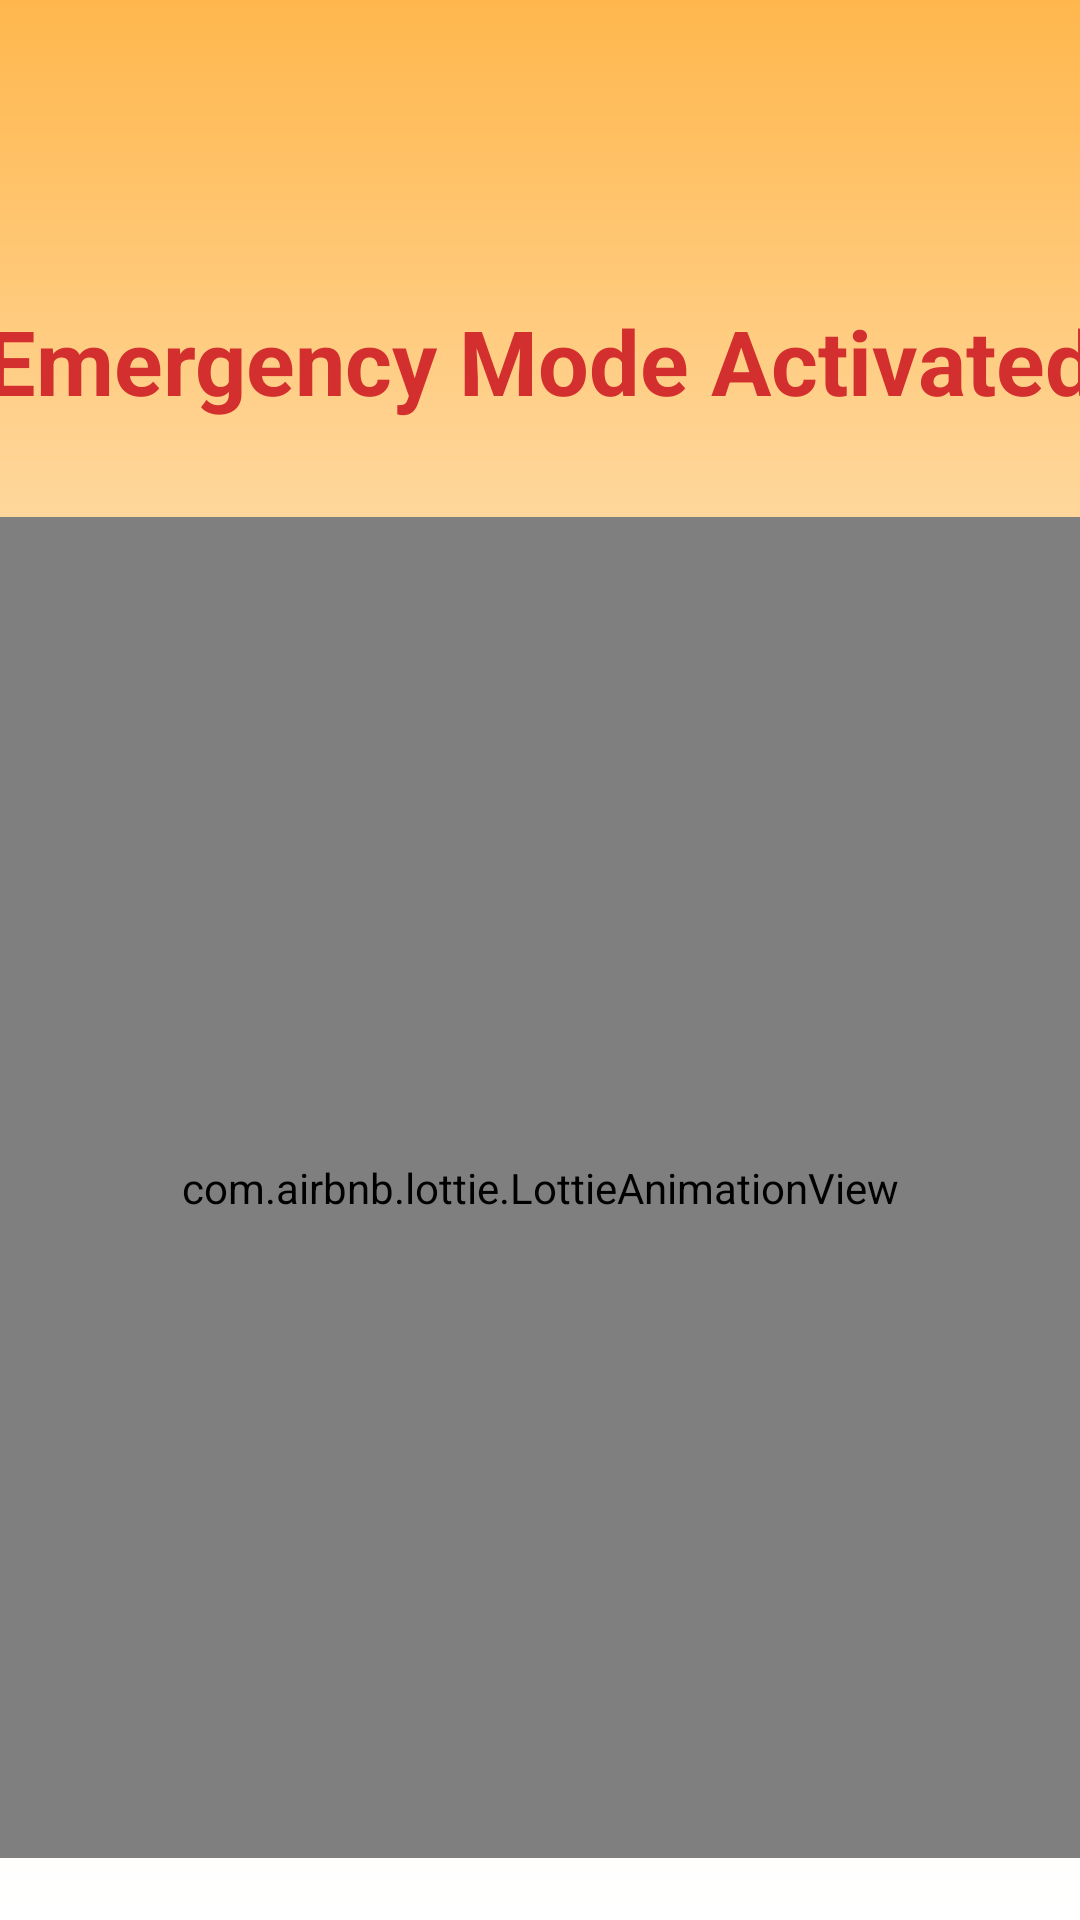

Write the Android layout XML for this screen, with the resource values it uses.
<!-- AndroidManifest.xml: activity theme Theme.AppCompat.NoActionBar -->
<!-- res/layout/activity_emergency_stop.xml -->
<?xml version="1.0" encoding="utf-8"?>
<LinearLayout xmlns:android="http://schemas.android.com/apk/res/android"
    android:layout_width="match_parent"
    android:layout_height="match_parent"
    xmlns:app="http://schemas.android.com/apk/res-auto"
    android:orientation="vertical"
    android:gravity="center_horizontal"
    android:padding="0dp"
    android:background="@drawable/bg_gradient_orange_white">

    <TextView
        android:id="@+id/text_emergency_mode"
        android:layout_width="411dp"
        android:layout_height="wrap_content"
        android:layout_marginBottom="32dp"
        android:gravity="center_horizontal"
        android:text="Emergency Mode Activated"
        android:textColor="#D32F2F"
        android:layout_marginTop="100dp"
        android:textSize="30sp"
        android:textStyle="bold" />

    <com.airbnb.lottie.LottieAnimationView
        android:id="@+id/emergency_lottie"
        app:lottie_autoPlay="true"
        app:lottie_loop="true"
        app:lottie_rawRes="@raw/phone_ring"
        android:layout_width="411dp"
        android:layout_height="447dp"
        android:layout_gravity="center_horizontal"
        android:layout_marginBottom="16dp" />

    <SeekBar
        android:id="@+id/slider_stop"
        android:layout_width="400dp"
        android:layout_height="wrap_content"
        android:layout_gravity="center_horizontal"
        android:layout_marginTop="20dp"
        android:layout_marginBottom="0dp"
        android:max="100"
        android:padding="12dp"
        android:progress="10"
        android:progressDrawable="@drawable/seekbar_emergency_progress"
        android:thumb="@drawable/seekbar_emergency_thumb" />

    <TextView
        android:id="@+id/text_emergency_message"
        android:layout_width="411dp"
        android:layout_height="wrap_content"
        android:layout_marginBottom="0dp"
        android:gravity="center_horizontal"
        android:text="Slide to stop emergency mode"
        android:textColor="#D32F2F"
        android:textSize="20sp"
        android:textStyle="bold" />

</LinearLayout>
<!-- resources referenced by this layout -->
<resources>
  <!-- drawable bg_gradient_orange_white (drawable) -->
  <?xml version="1.0" encoding="utf-8"?>
  <shape xmlns:android="http://schemas.android.com/apk/res/android" android:shape="rectangle">
      <gradient
          android:type="linear"
          android:angle="270"
          android:startColor="#FFB74D"
          android:centerColor="#FFF3E0"
          android:endColor="#FFFFFF"
          android:gradientRadius="800" />
  </shape>
  <!-- drawable seekbar_emergency_progress (drawable) -->
  <?xml version="1.0" encoding="utf-8"?>
  <layer-list xmlns:android="http://schemas.android.com/apk/res/android">
      <item android:id="@android:id/background">
          <shape android:shape="rectangle">
              <size android:height="18dp"/>
              <corners android:radius="9dp"/>
              <gradient android:type="linear" android:angle="0"
                  android:startColor="@color/alarm_background_start"
                  android:endColor="@color/alarm_background_end"/>
          </shape>
      </item>
      <item android:id="@android:id/progress">
          <clip>
              <shape android:shape="rectangle">
                  <size android:height="18dp"/>
                  <corners android:radius="9dp"/>
                  <solid android:color="@color/alarm_button_dismiss"/>
              </shape>
          </clip>
      </item>
  </layer-list>
  <!-- drawable seekbar_emergency_thumb (drawable) -->
  <?xml version="1.0" encoding="utf-8"?>
  <layer-list xmlns:android="http://schemas.android.com/apk/res/android">
      
      <item android:bottom="4dp" android:right="4dp">
          <shape android:shape="oval">
              <size android:width="96dp" android:height="96dp"/>
              <solid android:color="#22000000"/>
          </shape>
      </item>
      
      <item>
          <shape android:shape="oval">
              <size android:width="80dp" android:height="80dp"/>
              <solid android:color="@color/alarm_button_dismiss"/>
              <stroke android:width="8dp" android:color="@color/white"/>
          </shape>
      </item>
  </layer-list>
  <color name="alarm_background_start">#FF9900</color>
  <color name="alarm_background_end">#FFFFFF</color>
  <color name="alarm_button_dismiss">#FF3B30</color>
  <color name="white">#FFFFFF</color>
</resources>
